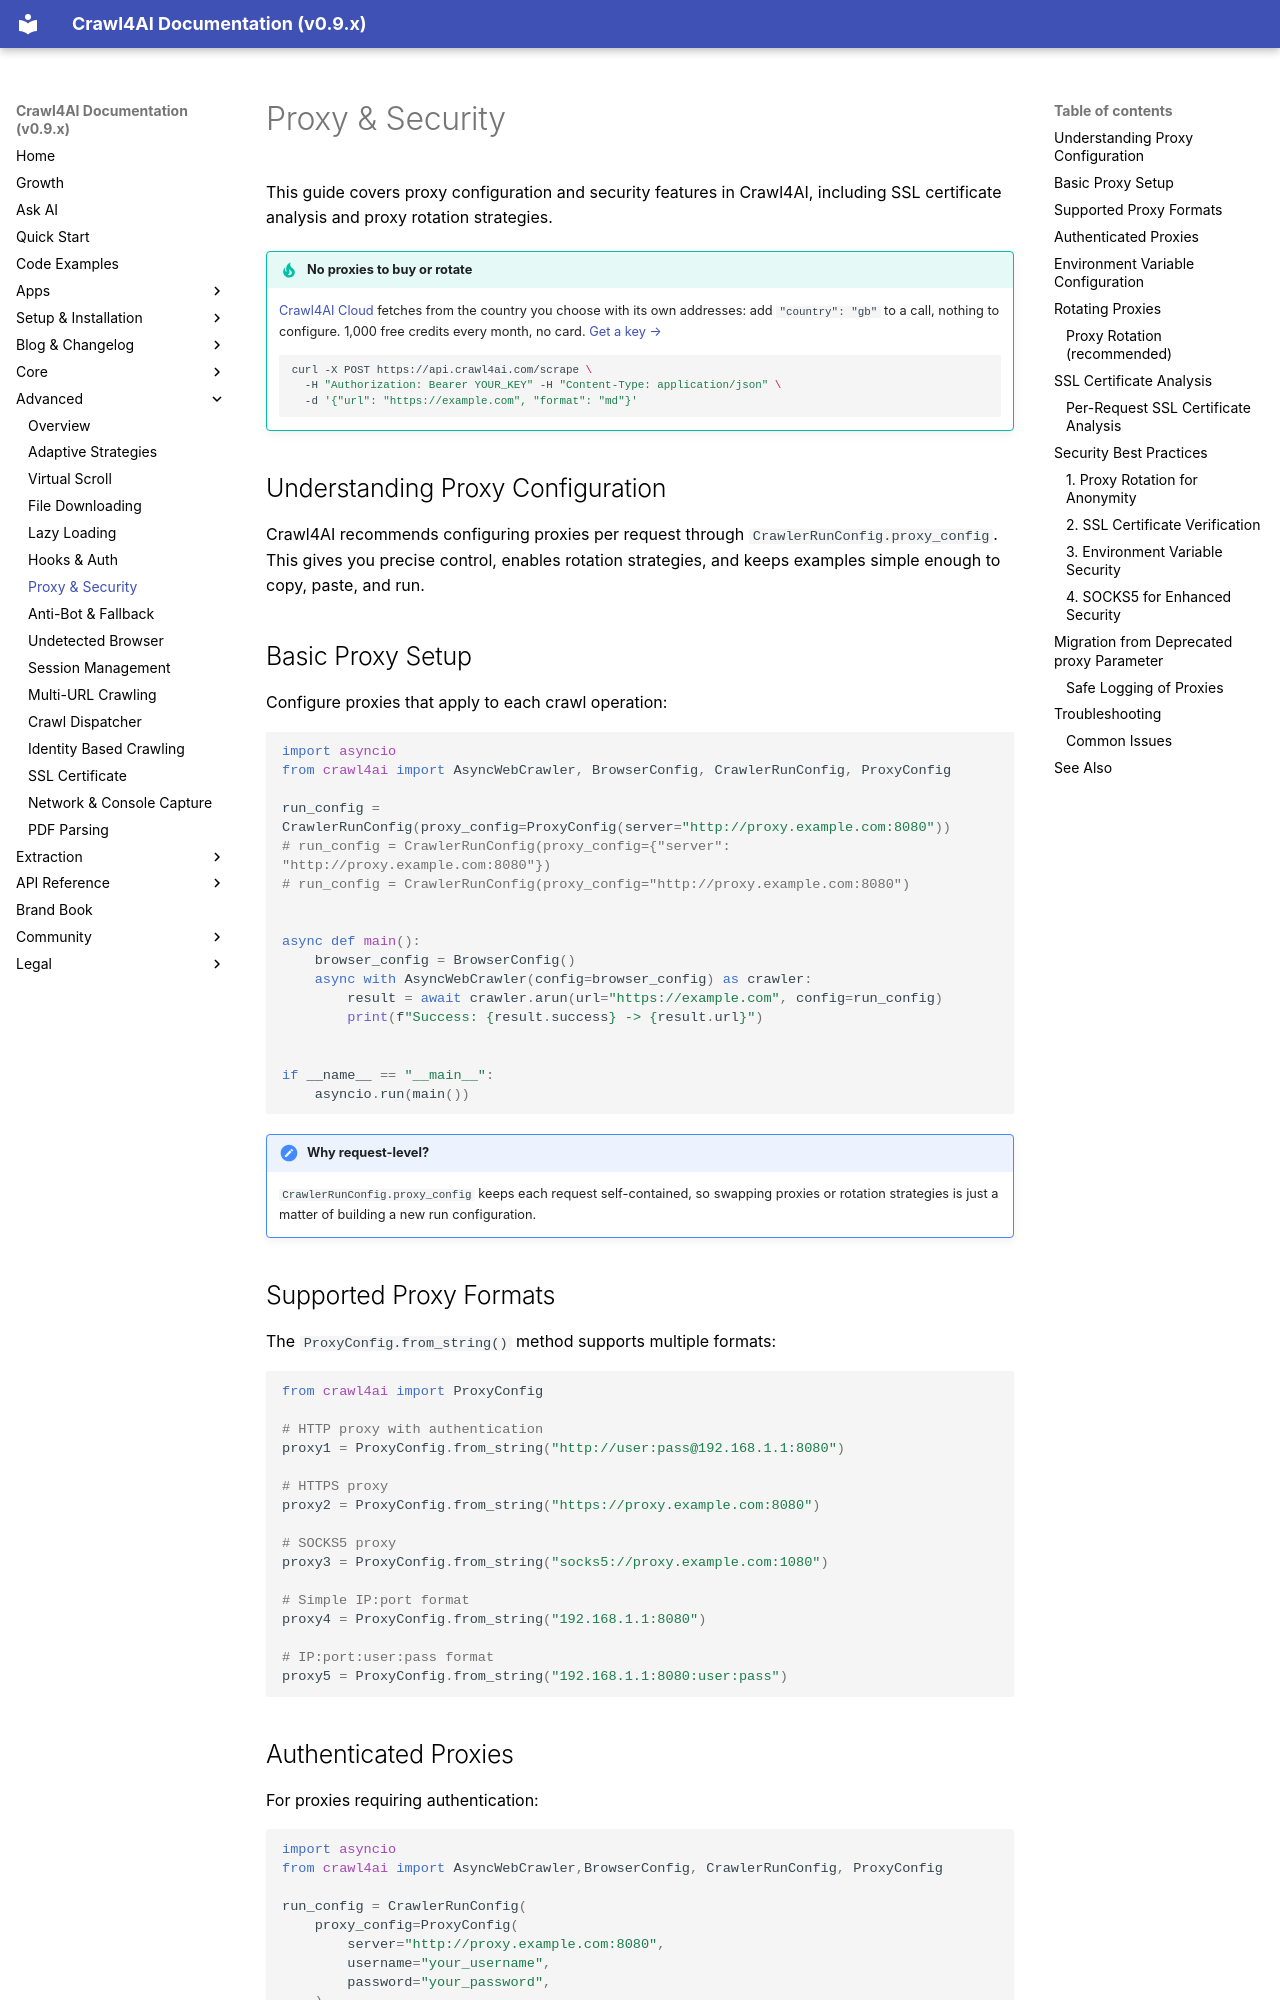

repository: unclecode/crawl4ai · page: advanced/proxy-security/index.html · generator: mkdocs

# Proxy & Security

This guide covers proxy configuration and security features in Crawl4AI, including SSL certificate analysis and proxy rotation strategies.

!!! tip "No proxies to buy or rotate"
    [Crawl4AI Cloud](https://crawl4ai.com/) fetches from the country you choose with its own addresses: add `"country": "gb"` to a call, nothing to configure. 1,000 free credits every month, no card. [Get a key →](https://crawl4ai.com/signin/?ref=docs-proxy)

    ```bash
    curl -X POST https://api.crawl4ai.com/scrape \
      -H "Authorization: Bearer YOUR_KEY" -H "Content-Type: application/json" \
      -d '{"url": "https://example.com", "format": "md"}'
    ```

## Understanding Proxy Configuration

Crawl4AI recommends configuring proxies per request through `CrawlerRunConfig.proxy_config`. This gives you precise control, enables rotation strategies, and keeps examples simple enough to copy, paste, and run.

## Basic Proxy Setup

Configure proxies that apply to each crawl operation:

```python
import asyncio
from crawl4ai import AsyncWebCrawler, BrowserConfig, CrawlerRunConfig, ProxyConfig

run_config = CrawlerRunConfig(proxy_config=ProxyConfig(server="http://proxy.example.com:8080"))
# run_config = CrawlerRunConfig(proxy_config={"server": "http://proxy.example.com:8080"})
# run_config = CrawlerRunConfig(proxy_config="http://proxy.example.com:8080")


async def main():
    browser_config = BrowserConfig()
    async with AsyncWebCrawler(config=browser_config) as crawler:
        result = await crawler.arun(url="https://example.com", config=run_config)
        print(f"Success: {result.success} -> {result.url}")


if __name__ == "__main__":
    asyncio.run(main())
```

!!! note "Why request-level?"
    `CrawlerRunConfig.proxy_config` keeps each request self-contained, so swapping proxies or rotation strategies is just a matter of building a new run configuration.

## Supported Proxy Formats

The `ProxyConfig.from_string()` method supports multiple formats:

```python
from crawl4ai import ProxyConfig

# HTTP proxy with authentication
proxy1 = ProxyConfig.from_string("http://user:pass@192.168.1.1:8080")

# HTTPS proxy
proxy2 = ProxyConfig.from_string("https://proxy.example.com:8080")

# SOCKS5 proxy
proxy3 = ProxyConfig.from_string("socks5://proxy.example.com:1080")

# Simple IP:port format
proxy4 = ProxyConfig.from_string("192.168.1.1:8080")

# IP:port:user:pass format
proxy5 = ProxyConfig.from_string("192.168.1.1:8080:user:pass")
```
